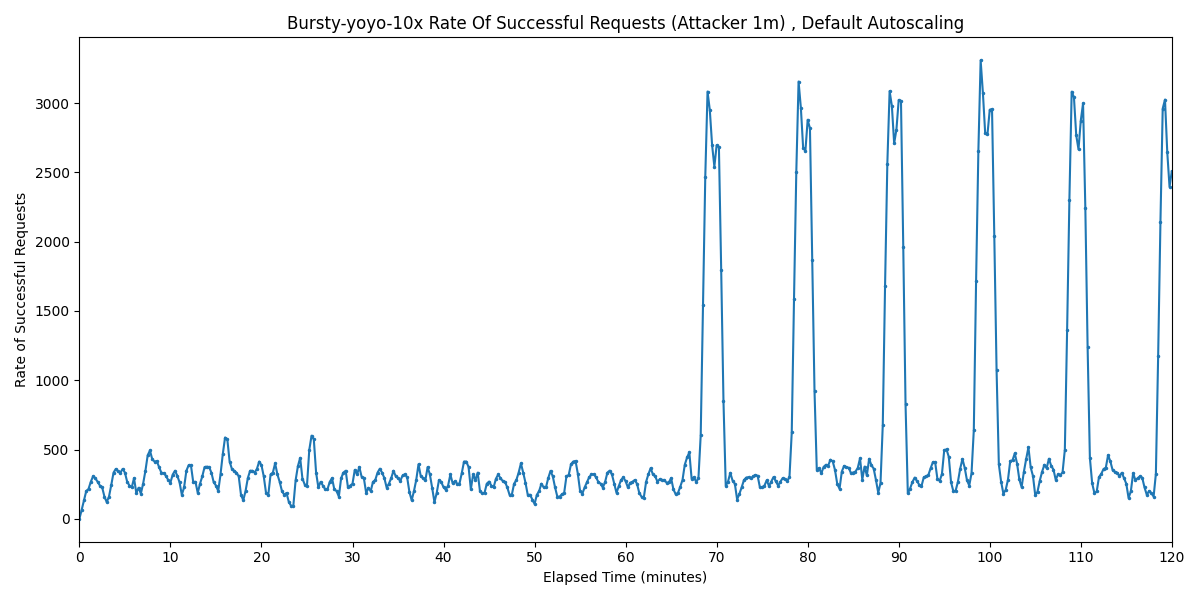

The table this chart was drawn from, first rows:
Timestamp, Rate of Successful Requests
2025-04-01 18:14:10.903, 0
2025-04-01 18:14:25.903, 64.67
2025-04-01 18:14:40.903, 133.3
2025-04-01 18:14:55.903, 200
2025-04-01 18:15:10.903, 215.3
2025-04-01 18:15:25.903, 266.7
2025-04-01 18:15:40.903, 306.7
2025-04-01 18:15:55.903, 293.3
2025-04-01 18:16:10.903, 266.7
2025-04-01 18:16:25.903, 240
2025-04-01 18:16:40.903, 226.7
2025-04-01 18:16:55.903, 160
2025-04-01 18:17:10.903, 120
2025-04-01 18:17:25.903, 160
2025-04-01 18:17:40.903, 244.3
2025-04-01 18:17:55.903, 333.3
2025-04-01 18:18:10.903, 360
2025-04-01 18:18:25.903, 342.4
2025-04-01 18:18:40.903, 333.3
2025-04-01 18:18:55.903, 360
2025-04-01 18:19:10.903, 333.3
2025-04-01 18:19:25.903, 266.7
2025-04-01 18:19:40.903, 240
2025-04-01 18:19:55.903, 226.7
2025-04-01 18:20:10.903, 293.3
2025-04-01 18:20:25.903, 186.7
2025-04-01 18:20:40.903, 223.9
2025-04-01 18:20:55.903, 181.9
2025-04-01 18:21:10.903, 253.3
2025-04-01 18:21:25.903, 345.9
2025-04-01 18:21:40.903, 458.1
2025-04-01 18:21:55.903, 493.4
2025-04-01 18:22:10.903, 430.3
2025-04-01 18:22:25.903, 413.3
2025-04-01 18:22:40.903, 416.6
2025-04-01 18:22:55.903, 373.3
2025-04-01 18:23:10.903, 333.3
2025-04-01 18:23:25.903, 330.1
2025-04-01 18:23:40.903, 310.9
2025-04-01 18:23:55.903, 280
2025-04-01 18:24:10.903, 261.7
2025-04-01 18:24:25.903, 319.2
2025-04-01 18:24:40.903, 346.7
2025-04-01 18:24:55.903, 311.6
2025-04-01 18:25:10.903, 263.3
2025-04-01 18:25:25.903, 173.3
2025-04-01 18:25:40.903, 226.7
2025-04-01 18:25:55.903, 346.7
2025-04-01 18:26:10.903, 386.7
2025-04-01 18:26:25.903, 386.7
2025-04-01 18:26:40.903, 266.7
2025-04-01 18:26:55.903, 266.7
2025-04-01 18:27:10.903, 186.7
2025-04-01 18:27:25.903, 253.3
2025-04-01 18:27:40.903, 306.7
2025-04-01 18:27:55.903, 373.3
2025-04-01 18:28:10.903, 376.2
2025-04-01 18:28:25.903, 373.3
2025-04-01 18:28:40.903, 333.3
2025-04-01 18:28:55.903, 263.8
... 421 more rows
